Photos from the image-classification dataset "keras_recycling_model" in the GitHub repository seo2730/keras_recycling_model. Its 2 classes are: can, plastic.

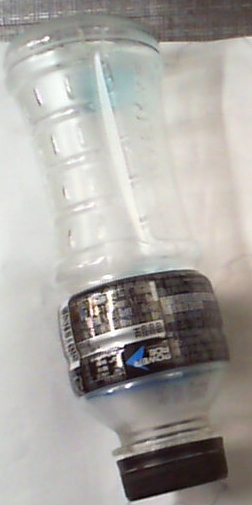
Label: plastic

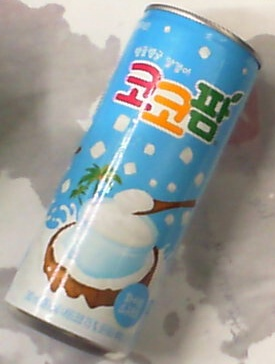
Label: can

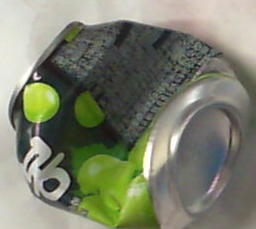
Label: can

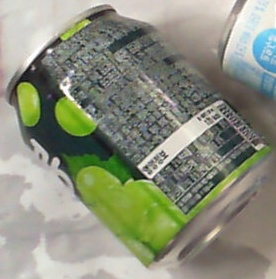
Label: can

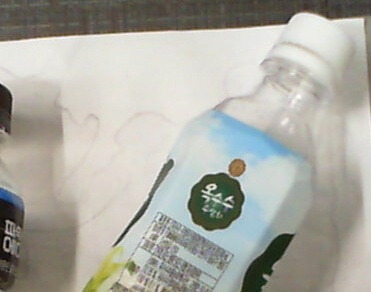
Label: plastic

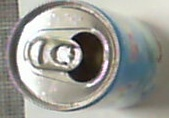
Label: can
